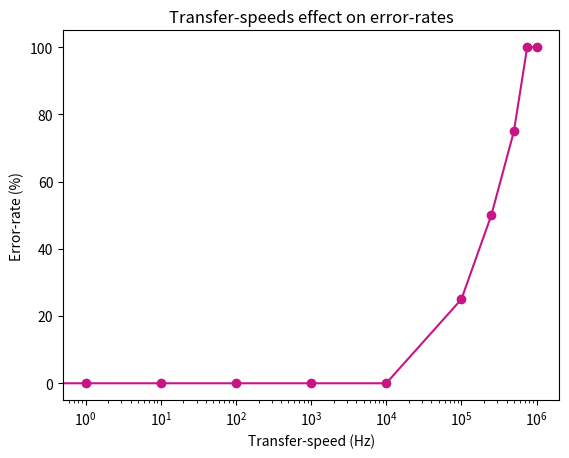

Python code for this plot:
#!/usr/bin/env python3

# library and dataset
import matplotlib.pyplot as plt
import pandas as pd
import numpy as np
import math
import random
 
def main():
    speedGraph()


def speedGraph():
    dataFrame = pd.DataFrame({
        'x' : [0, 1, 10, 100, 1000, 10000, 100000, 250000, 500000, 750000, 1000000], 
        'y' : speedData(),
        })
     
    # plot with matplotlib
    plt.title("Transfer-speeds effect on error-rates")
    plt.xlabel("Transfer-speed (Hz)")
    plt.ylabel("Error-rate (%)")
    plt.semilogx( 'x', 'y', data=dataFrame, marker='o', color='mediumvioletred')
    plt.show()

def speedData():
    return [0, 0, 0, 0, 0, 0, 25, 50, 75, 100, 100]

def distanceGraph():
    dataFrame = pd.DataFrame({
        'x' : np.linspace(10, 100, 9),
        'y' : distance(),
        })
     
    # plot with matplotlib
    plt.title("Error-rate as function of distance")
    plt.xlabel("Distance (cm)")
    plt.ylabel("Error-rate (%)")
    plt.plot( 'x', 'y', data=dataFrame, marker='o', color='mediumvioletred')
    plt.show()

def distance():
    dataList = list()
    for i in range(1, 7):
        dataList.append((i**4)/32 * random.uniform(0.8, 1.2))
    dataList.extend([100, 100, 100])
    
    return dataList


def pathLossGraph():
    dataFrame = pd.DataFrame({
        'x' : range(1, 10),
        'y' : pathLoss(),
        })
     
    # plot with matplotlib
    plt.title("Free-space path loss")
    plt.xlabel("Distance")
    plt.ylabel("Signal strength")
    plt.loglog( 'x', 'y', data=dataFrame, marker='o', color='mediumvioletred')
    plt.show()


def pathLoss():
    lossList = list()
    for i in np.linspace(0.01, 0.1, 9):
        lossList.append(1/((4*math.pi*i)**(2)) * random.uniform(0.9, 1.1))

    return lossList

if __name__ == "__main__":
    main()
